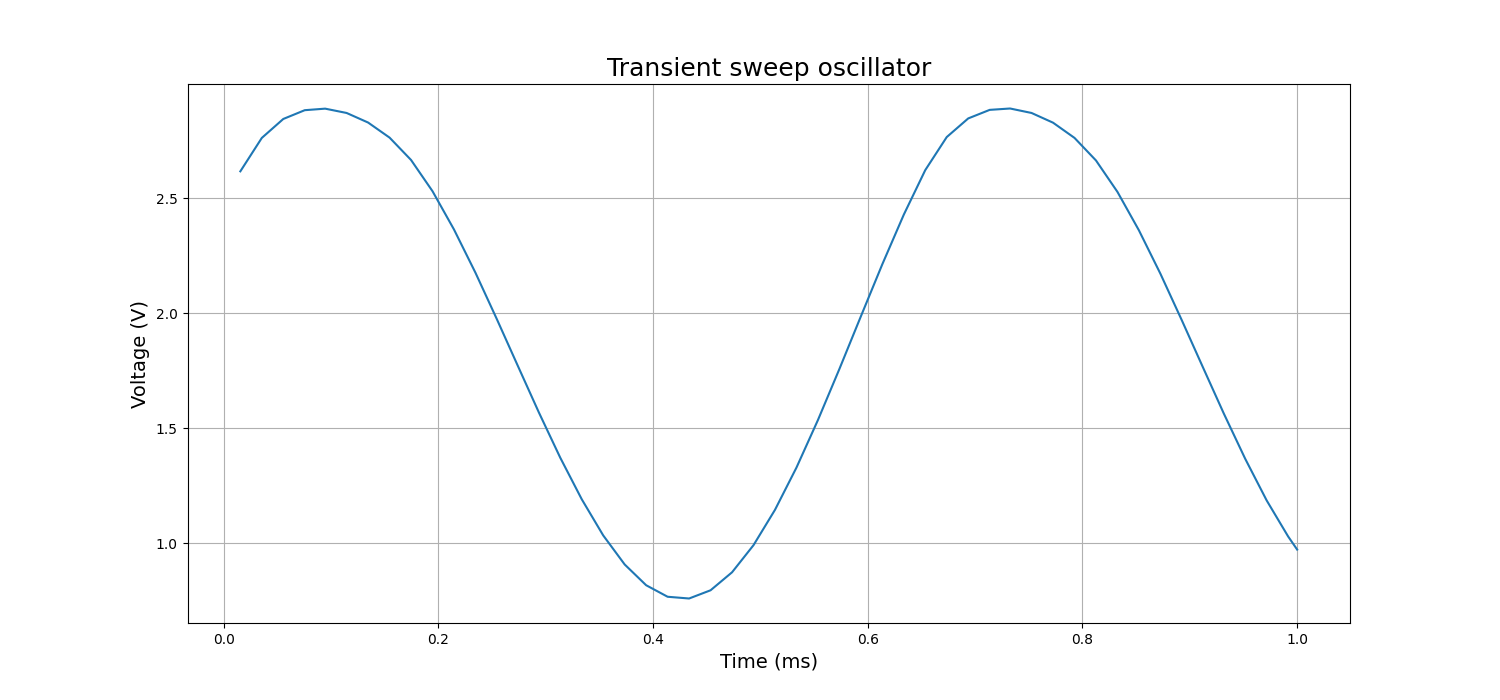

Source data for this figure (header and first rows):
qX--Trace 1::[V(7) | V(PR2)], Y--Trace 1::[V(7) | V(PR2)]
1, 2.616
1, 2.762
1, 2.844
1, 2.882
1, 2.889
1, 2.87
1, 2.828
1, 2.763
1, 2.666
1, 2.53
1, 2.364
1, 2.176
1, 1.973
1, 1.776
1, 1.569
1, 1.372
1, 1.191
1, 1.034
1, 0.9079
1, 0.8177
1, 0.7676
1, 0.76
1, 0.7957
1, 0.8738
1, 0.9917
1.001, 1.145
1.001, 1.329
1.001, 1.535
1.001, 1.757
1.001, 1.986
1.001, 2.213
1.001, 2.428
1.001, 2.622
1.001, 2.765
1.001, 2.846
1.001, 2.883
1.001, 2.889
1.001, 2.87
1.001, 2.828
1.001, 2.762
1.001, 2.664
1.001, 2.527
1.001, 2.36
1.001, 2.172
1.001, 1.969
1.001, 1.771
1.001, 1.565
1.001, 1.367
1.001, 1.186
1.001, 1.03
1.001, 0.9726
